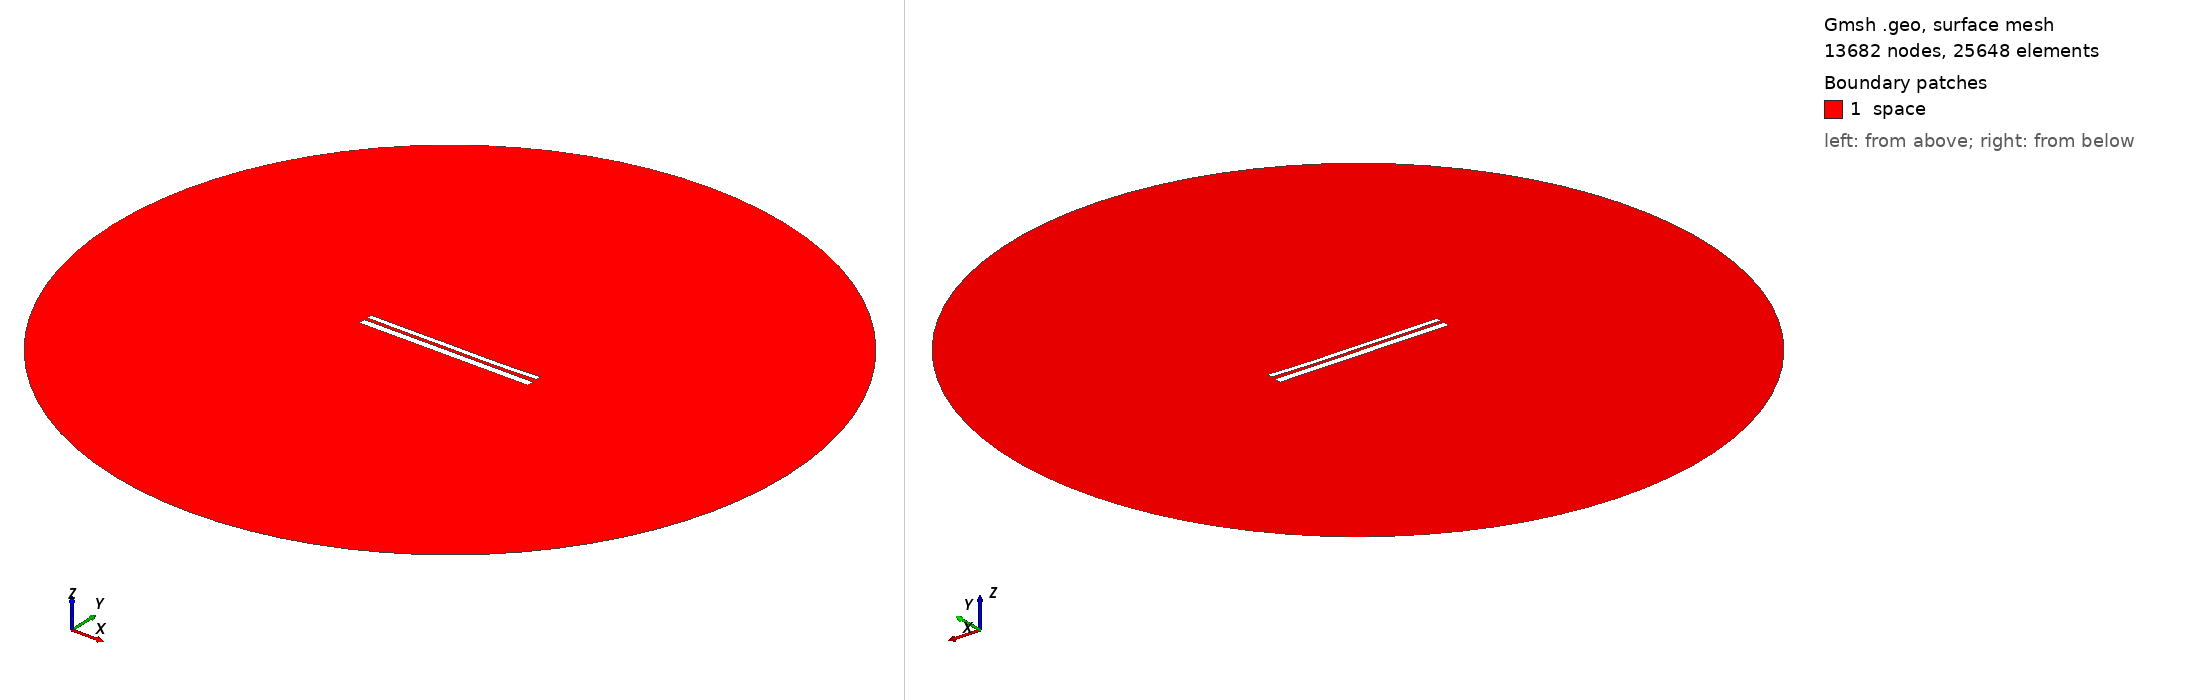

Gmsh geometry script, surface-meshed: 13682 nodes, 25648 surface elements. Boundary patches (legend numbers): 1 space. Left view from above one corner, right view from below the opposite corner. Legend entries are the model's physical surfaces. The drawing asked Gmsh for element sizes between 1% and 20% of the model's largest extent; the script's own settings can give other sizes.

=== 9767.geo (drawn) ===
//---------------------------------------
// Geometry kernel
//---------------------------------------

SetFactory("OpenCASCADE");



//---------------------------------------
// Parameters of the geometry
//---------------------------------------

// Overetch of the upper plate
overetch = 0.375;

// Distance between the plates
distance = 1.5;

// Discretization over the x axis (for the deformation)
nx = 50; 

// Length of the plate
L = 100 - overetch; 

// Number of modes
n = 4; 

// 1st mode coefficient
coeff(1) = 0.07499999999999998;
beta(1) = 0.596864 * 3.1415926535 / L;

// 2nd mode coefficient
coeff(2) = -0.15;
beta(2) = 1.49418 * 3.1415926535 / L;

// 3rd mode coefficient
coeff(3) = 0.07499999999999998;
beta(3) = 2.50025 * 3.1415926535 / L;

// 4th mode coefficient
coeff(4) = -0.075;
beta(4) = 3.49999 * 3.1415926535 / L;



//---------------------------------------
// Upper plate (deformed rectangle)
//---------------------------------------

// Coordiantes of the upper plate
xmin = -50;
xmax = 50 - overetch;

// Height of the upper plate
yheight = 4 - 2 * overetch;

// Indexes of the points
UpperID[] = {};
LowerID[] = {};
LeftID[] = {};
RightID[] = {};

// Point index
p = 1;

// Horizontal edges
For i In {1:nx}
    x = xmin + (i-1)*(xmax - xmin)/(nx-1);

    y_bottom = distance / 2 + overetch;
    For j In {1:n}
        C = (Cosh(beta(j)*L) + Cos(beta(j)*L)) / (Sinh(beta(j)*L) + Sin(beta(j)*L));
        y_bottom  = y_bottom + coeff(j) * (Cosh(beta(j)*(x+50)) - Cos(beta(j)*(x+50)) - C * (Sinh(beta(j)*(x+50)) - Sin(beta(j)*(x+50))));
    EndFor

    y_top = y_bottom + yheight;

    Point(p) = {x, y_top, 0, 1.0};
    UpperID[i] = p;
    p = p + 1;

    Point(p) = {x, y_bottom, 0, 1.0};
    LowerID[i] = p;
    p = p + 1;
EndFor

// Create point lists
UpperPts[] = {}; LowerPts[] = {};
For i In {1:nx}
  UpperPts[] += {UpperID[i]};
  LowerPts[] += {LowerID[i]};
EndFor

// Build splines
Spline(1) = {UpperPts[]};
Spline(2) = {LowerPts[]};
Line(3) = {LowerPts[nx-1], UpperPts[nx-1]};
Line(4) = {LowerPts[0], UpperPts[0]};

// Build the plane surface
Curve Loop(1) = {2, 3, -1, -4};
Plane Surface(1) = {1};



//---------------------------------------
// Lower plate (rectangle)
//---------------------------------------

// Vertices
Point(1001) = {-50, -1, 0, 1.0};
Point(1002) = { 50, -1, 0, 1.0};
Point(1003) = { 50,  -5, 0, 1.0};
Point(1004) = {-50,  -5, 0, 1.0};

// Edges
Line(5) = {1001, 1002};
Line(6) = {1002, 1003};
Line(7) = {1003, 1004};
Line(8) = {1004, 1001};

// Plane surface
Line Loop(2) = {5, 6, 7, 8};
Plane Surface(2) = {2}; 



//---------------------------------------
// Outer (fictious) boundary
//---------------------------------------

// Points
Point(1005) = {0, 0, 0};       // Center
Point(1006) = {200, 0, 0};     // Start point
Point(1007) = {0, 200, 0};     // 90 degrees
Point(1008) = {-200, 0, 0};    // 180 degrees
Point(1009) = {0, -200, 0};    // 270 degrees

// Circle arcs (each needs start, center, end)
Circle(9) = {1006, 1005, 1007};
Circle(10) = {1007, 1005, 1008};
Circle(11) = {1008, 1005, 1009};
Circle(12) = {1009, 1005, 1006};

// Plane surface for the entire domain
Curve Loop(3) = {9, 10, 11, 12};
Surface(3) = {3};

// Subtract the plates from the whole domain to obtain the actual domain where we want to solve the equations
BooleanDifference{ Surface{3}; Delete; }{ Surface{1}; Surface{2}; Delete; }




//---------------------------------------
// Transfinite Lines/Curves
//---------------------------------------

// Set the number of points on the boundaries
r = 7;

// Plates
Transfinite Curve {1, 2} = 50*r Using Progression 1;
Transfinite Curve {3, 4} = 2*r Using Progression 1;
Transfinite Line {5, 7} = 50*r Using Progression 1;
Transfinite Line {6, 8} = 2*r Using Progression 1;

// Outer boundary
Transfinite Line {9, 10, 11, 12} = 20 Using Progression 1;



//---------------------------------------
// Physical groups
//---------------------------------------                

// Physical curves (boundaries)
Physical Line("force_segment", 10) = {2};
Physical Line("upper_plate", 11) = {1, 3, 4};
Physical Line("lower_plate", 12) = {5, 6, 7, 8};
Physical Line("boundary", 20) = {9, 10, 11, 12};

// Physical Surfaces
Physical Surface("space", 30) = {3};



//---------------------------------------
// 6. Generate the Mesh
//---------------------------------------

// 2D mesh generation
Mesh 2;
